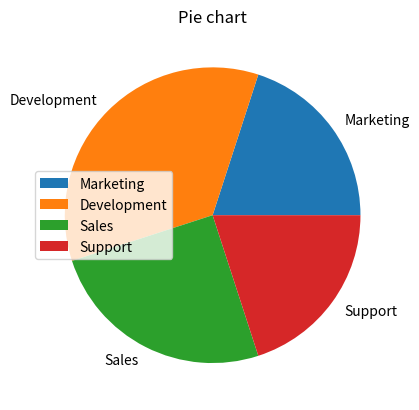

Write the Python code that produced this figure.
import matplotlib.pyplot as plt
import numpy as np

# Exercise 07
categories = ['Marketing', 'Development', 'Sales', 'Support']
values = [20, 35, 25, 20]

plt.pie(values, labels=categories)
plt.title('Pie chart')
plt.legend()
plt.show()